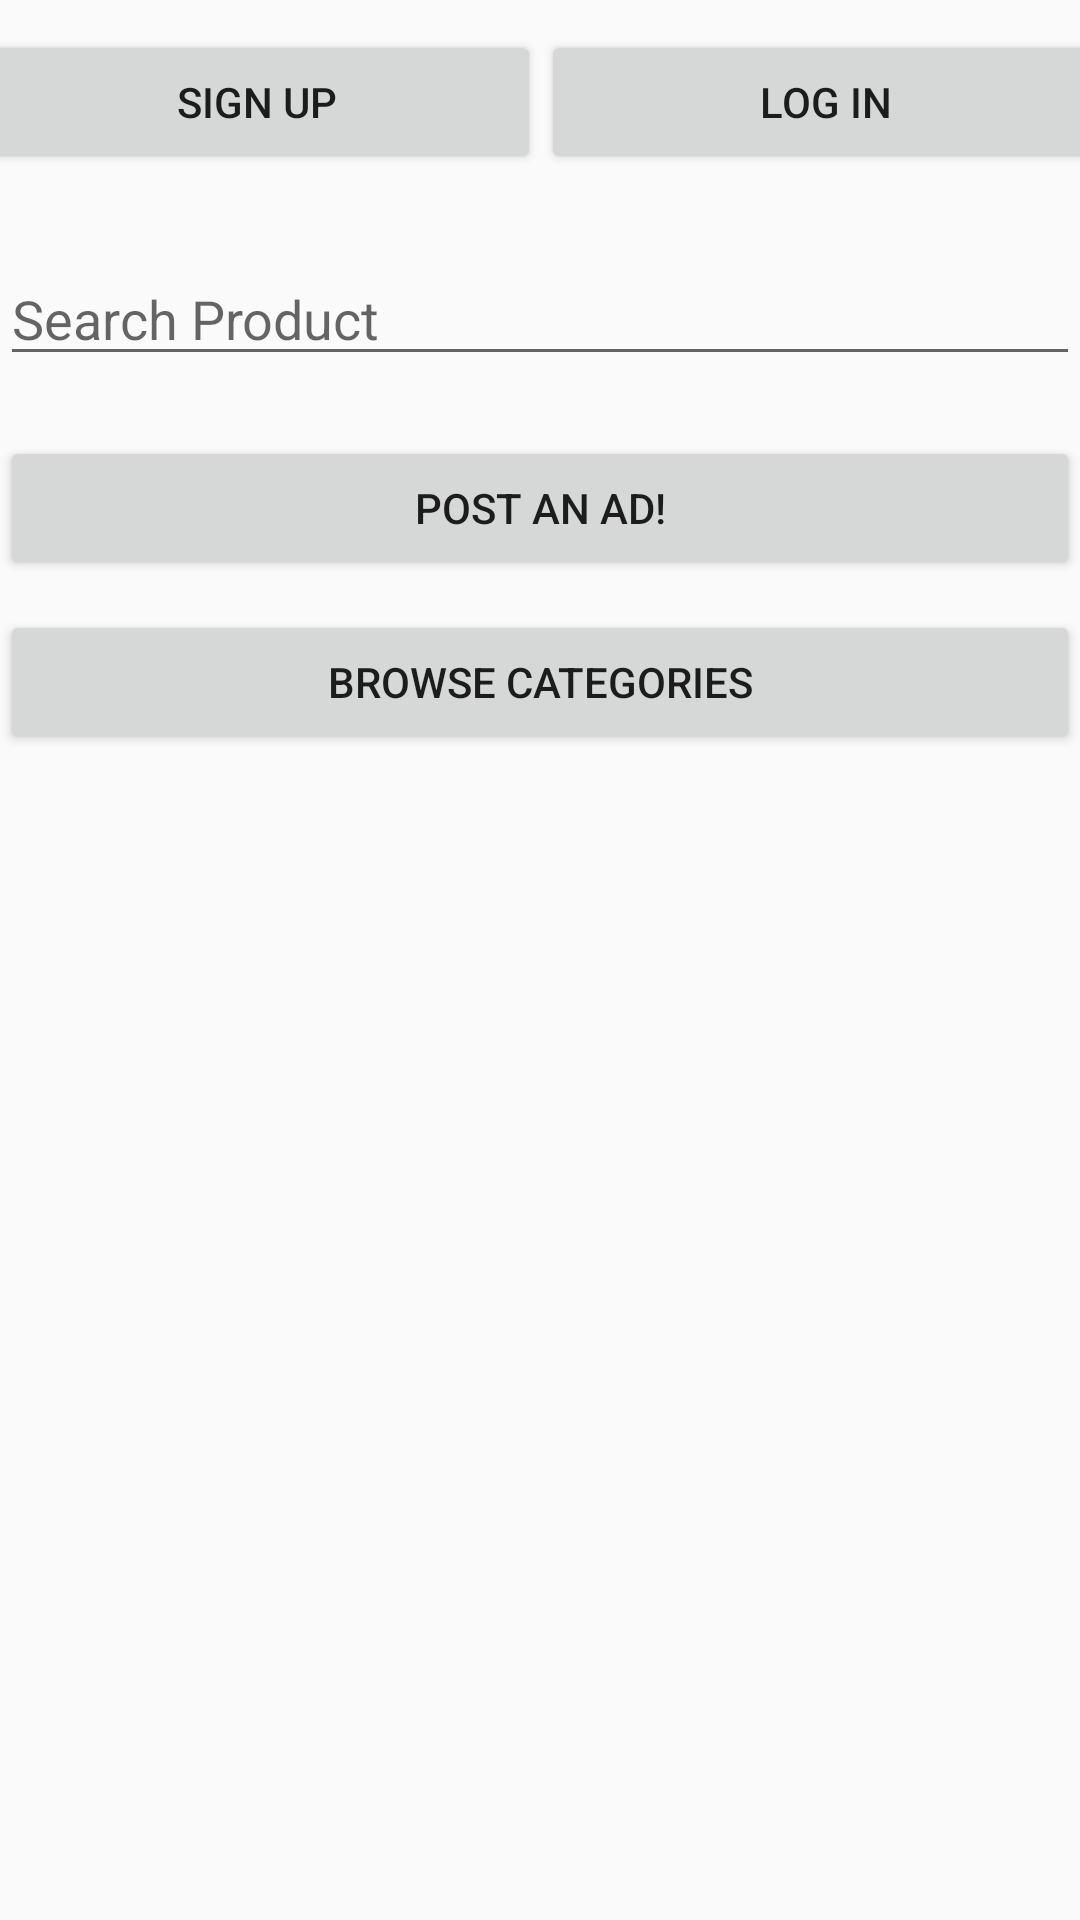

Write the Android layout XML for this screen, with the resource values it uses.
<!-- AndroidManifest.xml: application theme AppTheme -->
<!-- res/layout/activity_main.xml -->
<?xml version="1.0" encoding="utf-8"?>
<android.support.constraint.ConstraintLayout xmlns:android="http://schemas.android.com/apk/res/android"
    xmlns:app="http://schemas.android.com/apk/res-auto"
    xmlns:tools="http://schemas.android.com/tools"
    android:layout_width="match_parent"
    android:layout_height="match_parent"
    tools:context="com.example.andy.apeshop.MainActivity"
    tools:layout_editor_absoluteY="81dp"
    tools:layout_editor_absoluteX="0dp">

    <LinearLayout
        android:layout_width="0dp"
        android:layout_height="wrap_content"
        android:layout_marginBottom="3dp"
        android:orientation="vertical"
        app:layout_constraintBottom_toBottomOf="parent"
        app:layout_constraintHorizontal_bias="0.0"
        app:layout_constraintLeft_toLeftOf="parent"
        app:layout_constraintRight_toRightOf="parent"
        app:layout_constraintTop_toBottomOf="@+id/linearLayout"
        app:layout_constraintVertical_bias="0.0"
        tools:layout_constraintBottom_creator="1"
        tools:layout_constraintTop_creator="1">

        <EditText
            android:id="@+id/searchBar"
            android:layout_width="match_parent"
            android:layout_height="wrap_content"
            android:ems="10"
            android:hint="Search Product" />

        <Button
            android:id="@+id/postAd"
            android:layout_width="match_parent"
            android:layout_height="wrap_content"
            android:layout_marginTop="20dp"
            android:isScrollContainer="false"
            android:text="Post an Ad!" />

        <Button
            android:id="@+id/button5"
            android:layout_width="match_parent"
            android:layout_height="wrap_content"
            android:text="Browse Categories"
            android:layout_marginTop="10dp"/>
    </LinearLayout>

    <LinearLayout
        android:id="@+id/linearLayout"
        android:layout_width="379dp"
        android:layout_height="74dp"
        android:layout_marginEnd="5dp"
        android:layout_marginLeft="5dp"
        android:layout_marginRight="5dp"
        android:layout_marginStart="5dp"
        android:orientation="horizontal"
        android:layout_marginTop="10dp"
        app:layout_constraintBottom_toBottomOf="parent"
        app:layout_constraintLeft_toLeftOf="parent"
        app:layout_constraintRight_toRightOf="parent"
        app:layout_constraintTop_toTopOf="parent"
        app:layout_constraintVertical_bias="0.0"
        tools:layout_constraintBottom_creator="1"
        tools:layout_constraintLeft_creator="1"
        tools:layout_constraintRight_creator="1"
        tools:layout_constraintTop_creator="1">

        <Button
            android:id="@+id/button2"
            android:layout_width="wrap_content"
            android:layout_height="wrap_content"
            android:layout_weight="1"
            android:onClick="showSignUp"
            android:text="Sign Up" />

        <Button
            android:id="@+id/button"
            android:layout_width="wrap_content"
            android:layout_height="wrap_content"
            android:layout_weight="1"
            android:onClick="showLogin"
            android:text="Log In" />
    </LinearLayout>


</android.support.constraint.ConstraintLayout>
<!-- resources referenced by this layout -->
<resources>
  <style name="AppTheme" parent="Theme.AppCompat.Light.DarkActionBar">
          
          <item name="colorPrimary">@color/colorPrimary</item>
          <item name="colorPrimaryDark">@color/colorPrimaryDark</item>
          <item name="colorAccent">@color/colorAccent</item>
      </style>
  <!-- not gathered from this repository: default colours our renderer supplied (Android Studio template values) -->
  <color name="colorPrimary">#FF6200EE</color>
  <color name="colorPrimaryDark">#FF3700B3</color>
  <color name="colorAccent">#FF03DAC5</color>
</resources>
